Run: headless pygame with SDL's dummy video driver; simulated clock (each Clock.tick advances the game by its frame time, no real sleeping); random seed 0; keys injected as events and as key.get_pressed() state; mouse plan: one left click at the window centre at the start of phase 2, then a move to the lower-right quarter at the start of phase 3.
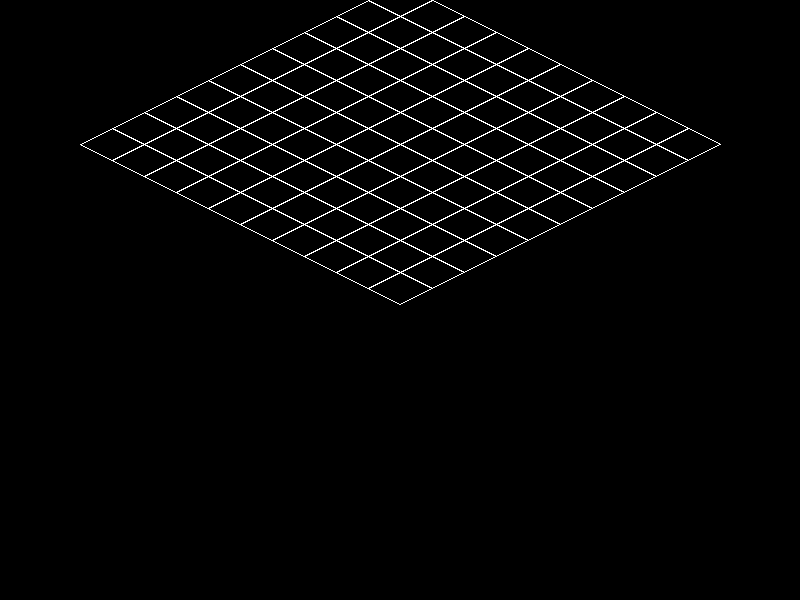
Frame 1 of 4 · flips 1–60 · no input
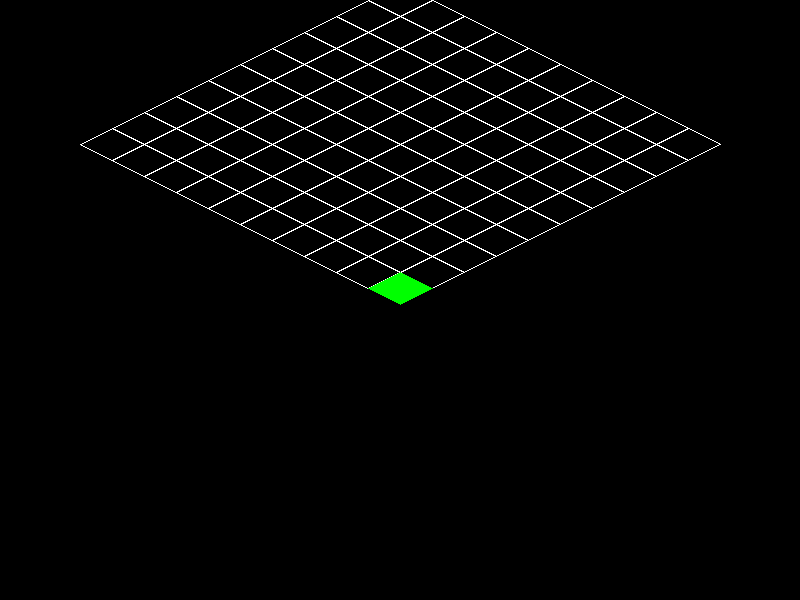
Frame 2 of 4 · flips 61–180 · clicked the window centre · tapped SPACE, RETURN · held RIGHT (→), D
Frame 3 of 4 · flips 181–300 · moved the mouse to the lower-right quarter · held DOWN (↓), S · screen unchanged from frame 2, image omitted
Frame 4 of 4 · flips 301–420 · held LEFT (←), A, UP (↑), W · screen unchanged from frame 3, image omitted

The pygame program that drew these frames:

import pygame
import sys

# Initialize PyGame
pygame.init()

# Set up display
SCREEN_WIDTH = 800
SCREEN_HEIGHT = 600
screen = pygame.display.set_mode((SCREEN_WIDTH, SCREEN_HEIGHT))
pygame.display.set_caption("Isometric World Building Game")

# Define grid dimensions
GRID_WIDTH = 10
GRID_HEIGHT = 10

# Define tile dimensions
TILE_WIDTH = 64
TILE_HEIGHT = 32

# Create a 2D grid to represent the world
world = [[0 for x in range(GRID_WIDTH)] for y in range(GRID_HEIGHT)]

# Function to convert grid coordinates to isometric screen coordinates
def grid_to_iso(x, y):
    screen_x = (x - y) * (TILE_WIDTH // 2) + SCREEN_WIDTH // 2
    screen_y = (x + y) * (TILE_HEIGHT // 2)
    return screen_x, screen_y

# Function to convert screen coordinates to grid coordinates
def iso_to_grid(screen_x, screen_y):
    dx = screen_x - SCREEN_WIDTH // 2
    dy = screen_y
    a = dx / (TILE_WIDTH / 2)
    b = dy / (TILE_HEIGHT / 2)
    x = (a + b) / 2
    y = (b - a) / 2
    return int(round(x)), int(round(y))

# Main game loop
clock = pygame.time.Clock()
running = True
while running:
    # Handle events
    for event in pygame.event.get():
        if event.type == pygame.QUIT:
            running = False
        # Handle mouse click events
        elif event.type == pygame.MOUSEBUTTONDOWN:
            if event.button == 1:  # Left mouse button
                # Get mouse position
                mouse_x, mouse_y = pygame.mouse.get_pos()
                # Convert screen coordinates to grid coordinates
                grid_x, grid_y = iso_to_grid(mouse_x, mouse_y)
                # Check if grid coordinates are within bounds
                if 0 <= grid_x < GRID_WIDTH and 0 <= grid_y < GRID_HEIGHT:
                    world[grid_y][grid_x] = 1 - world[grid_y][grid_x]  # Toggle tile

    # Clear the screen
    screen.fill((0, 0, 0))

    # Draw the world
    for y in range(GRID_HEIGHT):
        for x in range(GRID_WIDTH):
            iso_x, iso_y = grid_to_iso(x, y)
            # Draw tile outline
            tile_points = [
                (iso_x, iso_y - TILE_HEIGHT // 2),
                (iso_x + TILE_WIDTH // 2, iso_y),
                (iso_x, iso_y + TILE_HEIGHT // 2),
                (iso_x - TILE_WIDTH // 2, iso_y)
            ]
            if world[y][x] == 1:
                # Filled tile
                pygame.draw.polygon(screen, (0, 255, 0), tile_points)
            else:
                # Empty tile
                pygame.draw.polygon(screen, (255, 255, 255), tile_points, 1)

    # Update the display
    pygame.display.flip()
    clock.tick(60)

# Quit PyGame
pygame.quit()
sys.exit()
